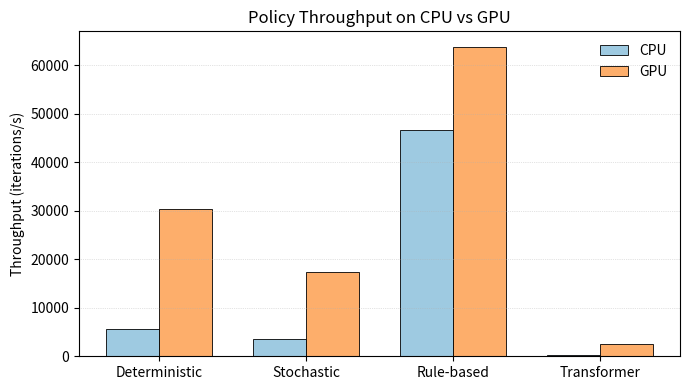

Python code for this plot:
import matplotlib.pyplot as plt
import numpy as np

# Data from Achives and results folders
policies = ["Deterministic", "Stochastic", "Rule-based", "Transformer"]
cpu = [5703.7, 3644.2, 46686.4, 314.4]
gpu = [30292.5, 17352.6, 63782.0, 2460.4]

x = np.arange(len(policies))
width = 0.36

plt.figure(figsize=(7, 4))


plt.bar(x - width/2, cpu, width,
        label="CPU",
        color="#9ecae1",        
        edgecolor="black",
        linewidth=0.6)

plt.bar(x + width/2, gpu, width,
        label="GPU",
        color="#fdae6b",        
        edgecolor="black",
        linewidth=0.6)


plt.ylabel("Throughput (iterations/s)")
plt.xticks(x, policies, rotation=0)
plt.title("Policy Throughput on CPU vs GPU", fontsize=12)

plt.grid(axis="y", linestyle=":", linewidth=0.5, alpha=0.7)


leg = plt.legend(frameon=False)

plt.tight_layout()


plt.savefig("policy_throughput_cpu_gpu.png", dpi=300)
